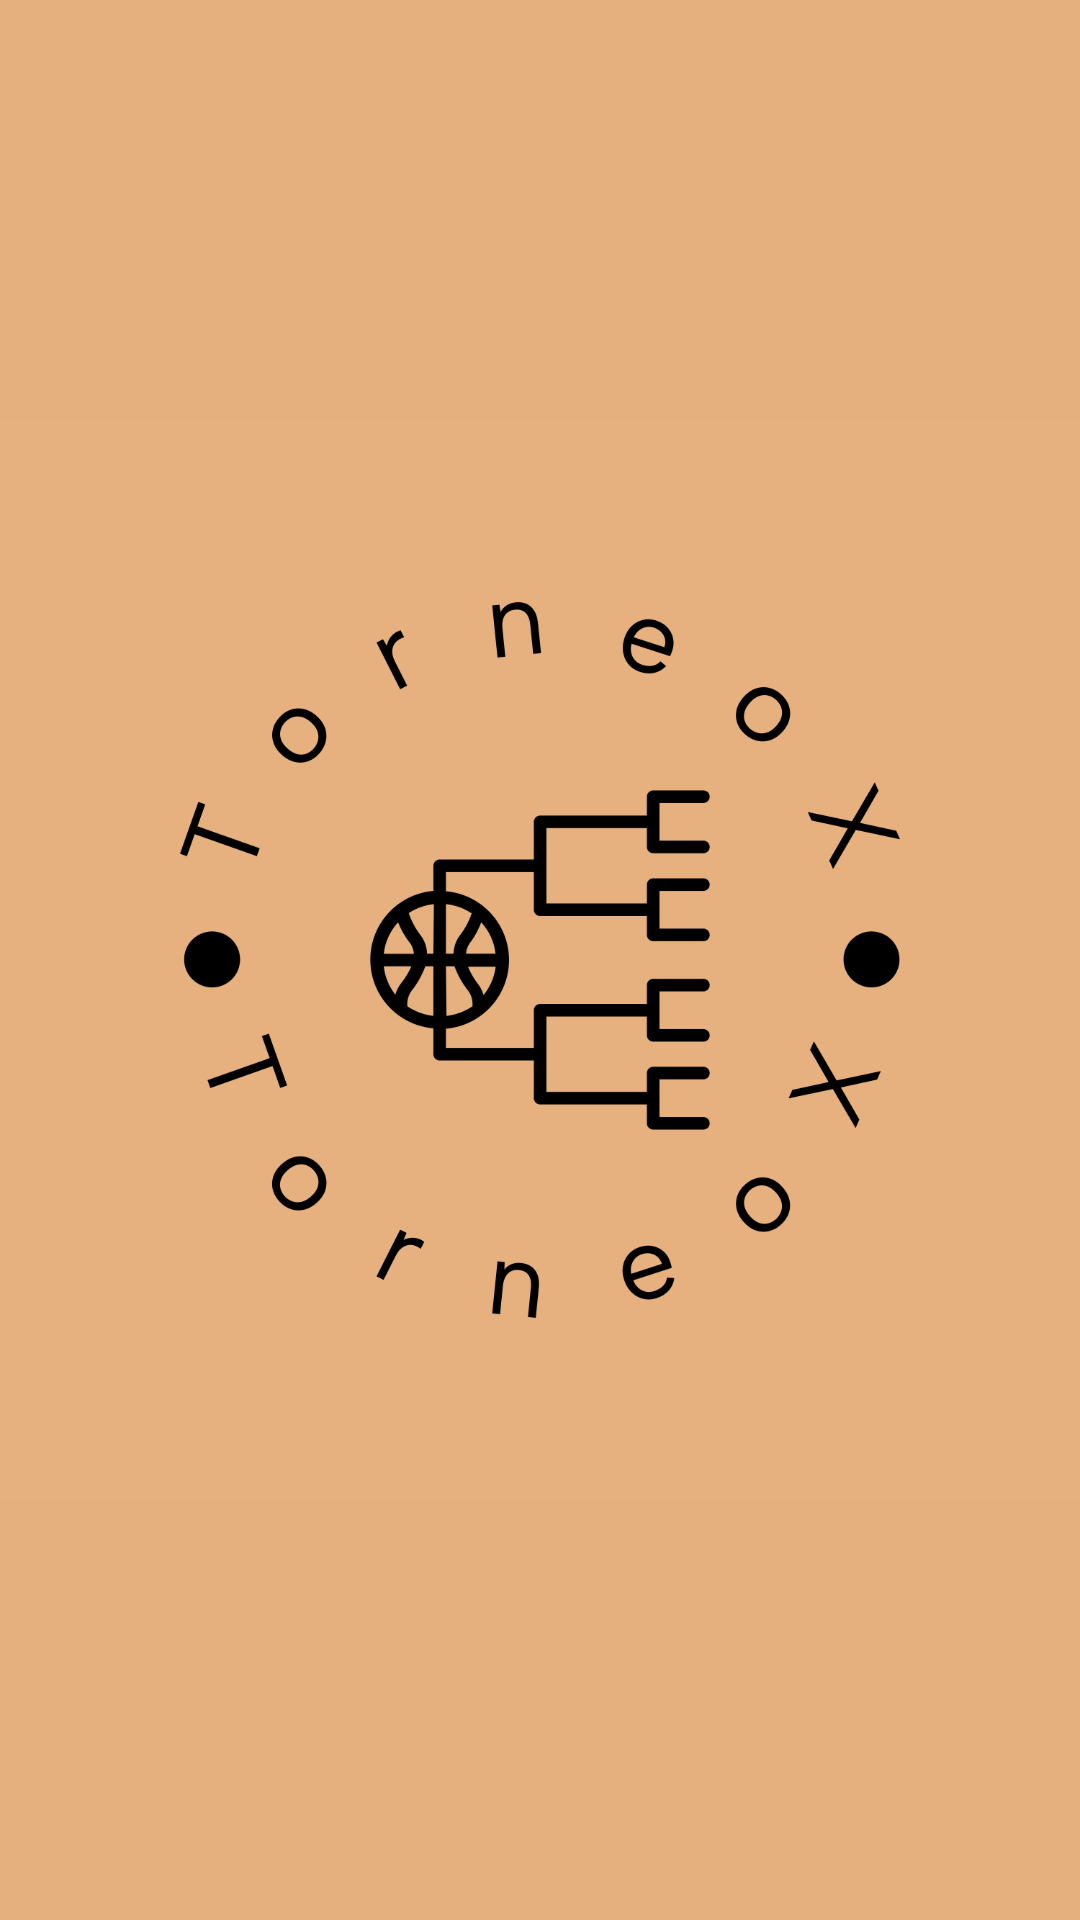

Android layout source for this screen:
<!-- AndroidManifest.xml: activity theme Theme.MaterialComponents.DayNight.NoActionBar -->
<!-- res/layout/activity_splash.xml -->
<?xml version="1.0" encoding="utf-8"?>
<androidx.constraintlayout.widget.ConstraintLayout xmlns:android="http://schemas.android.com/apk/res/android"
    xmlns:app="http://schemas.android.com/apk/res-auto"
    xmlns:tools="http://schemas.android.com/tools"
    android:layout_width="match_parent"
    android:layout_height="match_parent"
    android:background="#E5B07E"
    tools:context=".SplashActivity">

    <ImageView
        android:id="@+id/imageView"
        android:layout_width="wrap_content"
        android:layout_height="match_parent"
        app:layout_constraintBottom_toBottomOf="parent"
        app:layout_constraintStart_toStartOf="parent"
        app:srcCompat="@drawable/logo_color" />
</androidx.constraintlayout.widget.ConstraintLayout>
<!-- resources referenced by this layout -->
<resources>
  <!-- drawable logo_color: png bitmap (drawable, 98445 bytes) -->
</resources>
